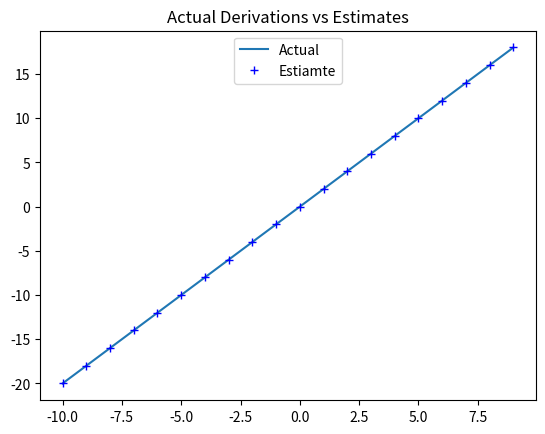

Write the Python code that produced this figure. (Note: this script raises an exception after producing the figure.)
import matplotlib.pyplot as plt
from functools import partial
import random
# Gradient Descent implemenataion 

def sum_of_squares(v):
    """ computes the sum of squared elements in v"""
    return sum(v_i ** 2 for v_i in v)

def difference_quotient(f, x, h):
    return (f(x + h ) - f(x)) / h


#example of quare function and the derivative

def square(x):
    return x * x 

def derivative(x):
    return 2 * x

# estimate the derivative vs real  derivative

derivative_estimate = partial(difference_quotient, square,h=0.00001)

x =  range(-10,10)
plt.title('Actual Derivations vs Estimates')
plt.plot(x, list(map(derivative, x)), '-', label='Actual')
plt.plot(x, list(map(derivative_estimate, x)), 'b+', label='Estiamte')
plt.legend(loc=9)
plt.show()

def partial_difference_quotient(f, v, i, h):
    """compute the ith partial difference quotient of f at v"""
    w = [v_j + (h if j==i else 0)
        for j, v_j in enumerate(v)]
    return (f(w) - f(v) ) / h

def estimate_gradient(f, v, h=0.00001):
    return [ partial_difference_quotient(f, v, i, h)
            for i, _ in enumerate(v)]

# Using the Gradient
def step(v, direction, step_size):
    """ move step size in the direction from v """
    return [v_i + step_size * direction
           for v_i, direction_i in zip(v, direction)]

def sum_of_squares_gradient(v):
    return [ 2 * v_i for v_i in v]

# pick a random starting point
v = [ random.randint(-10, 10) for i in range(3)]
tolerance =	0.0000001

while True:
    gradient = sum_of_squares_gradient(v)
    next_v = step(v, gradient, -0.01)
    if distance(next_v, v) < tolerance:
        break
    v = next_v

def safe(f):
    """return	a	new	function	that's	the	same	as	f,				
      except that it outputs	infinity	whenever f produces	an	error"""
    def safe_f(*args, **kwargs):
        try : 
            return f(*args, **kwargs)
        except:
            return float('inf')
        return safe_f


def minimize_batch(target_fn, gradient_fn, theta_0, tolerance=0.000001):
    step_sizes	=	[100,	10,	1,	0.1,	0.01,	0.001,	0.0001,	0.00001]
    theta = theta_0
    target_fn = safe(target_fn)
    value = target_fn(theta)
    while True:
        gradient = gradient_fn(theta)
        next_thetas = [step(theta, gradient, -step_size) for step_size in step_sizes]

        #choose the one that minimizes the error function
        next_theta = min(next_thetas, key=target_fn)
        next_value = target_fn(next_theta)
        	#	stop	if	we're	"converging"
        if	abs(value	-	next_value)	<	tolerance:
            return	theta								
        else:	 											
            theta, value =	next_theta,	next_value

def negate(f):
    """return a function that for any input x returns -f(x)"""
    return lambda *args, **kwargs: -f(*args, **kwargs)
def negate_all(f):
    """the same when f returns a list of numbers"""
    return lambda *args, **kwargs: [-y for y in f(*args, **kwargs)]
def maximize_batch(target_fn, gradient_fn, theta_0, tolerance=0.000001):
    return minimize_batch(negate(target_fn),
    negate_all(gradient_fn),
    theta_0,
    tolerance)



         
